Run: headless pygame with SDL's dummy video driver; simulated clock (each Clock.tick advances the game by its frame time, no real sleeping); random seed 0; keys injected as events and as key.get_pressed() state; no mouse input.
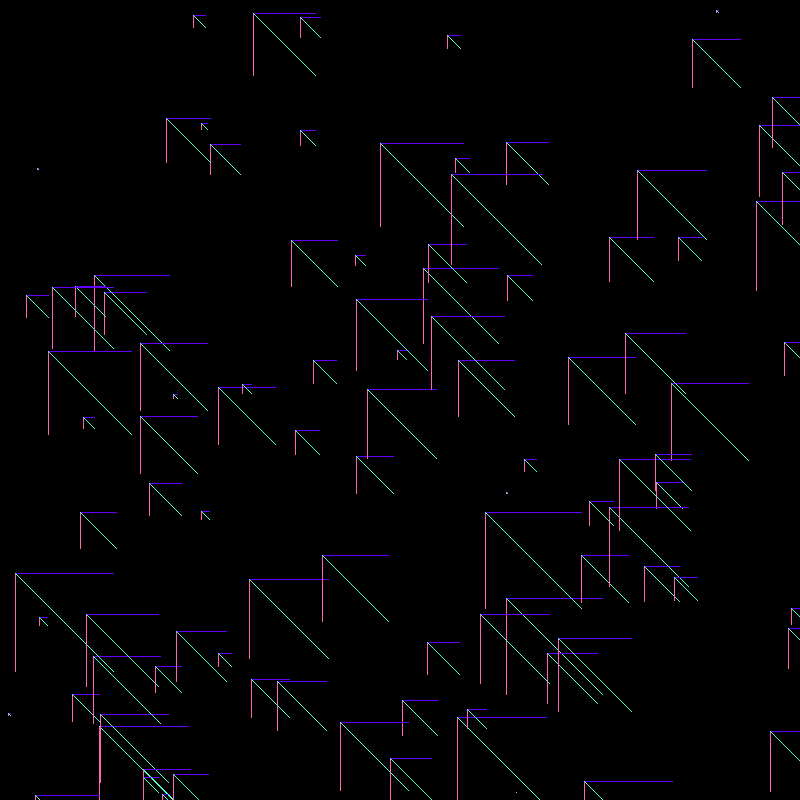
Frame 1 of 4 · flips 1–60 · no input
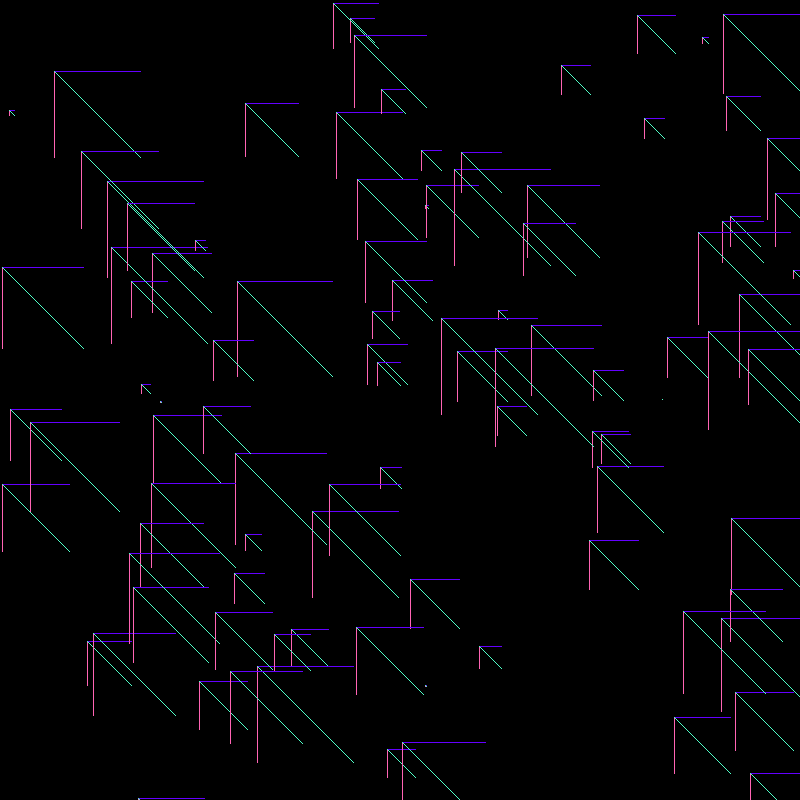
Frame 2 of 4 · flips 61–180 · tapped SPACE, RETURN · held RIGHT (→), D
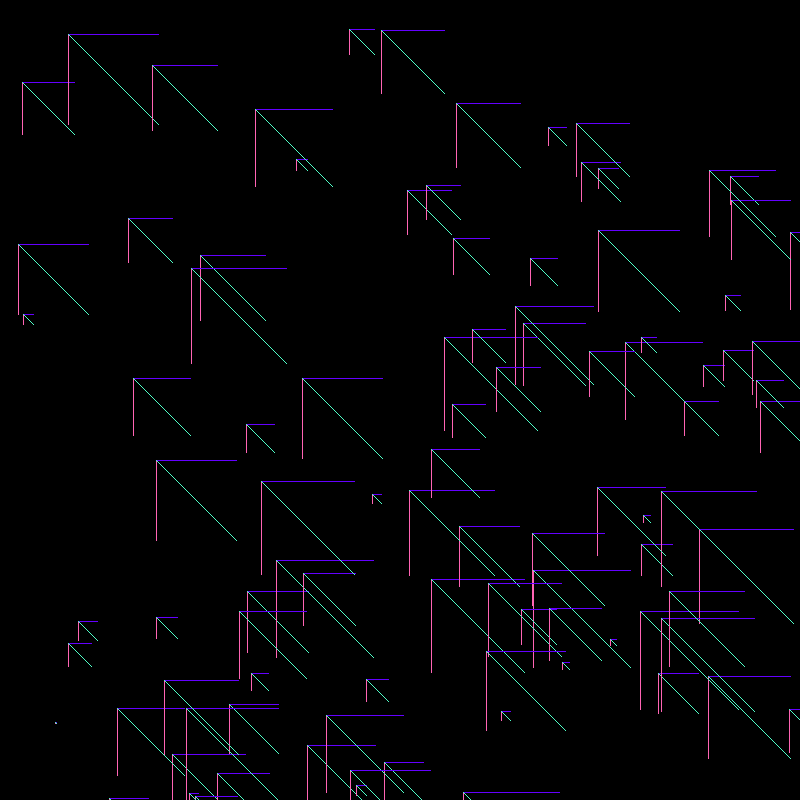
Frame 3 of 4 · flips 181–300 · held DOWN (↓), S
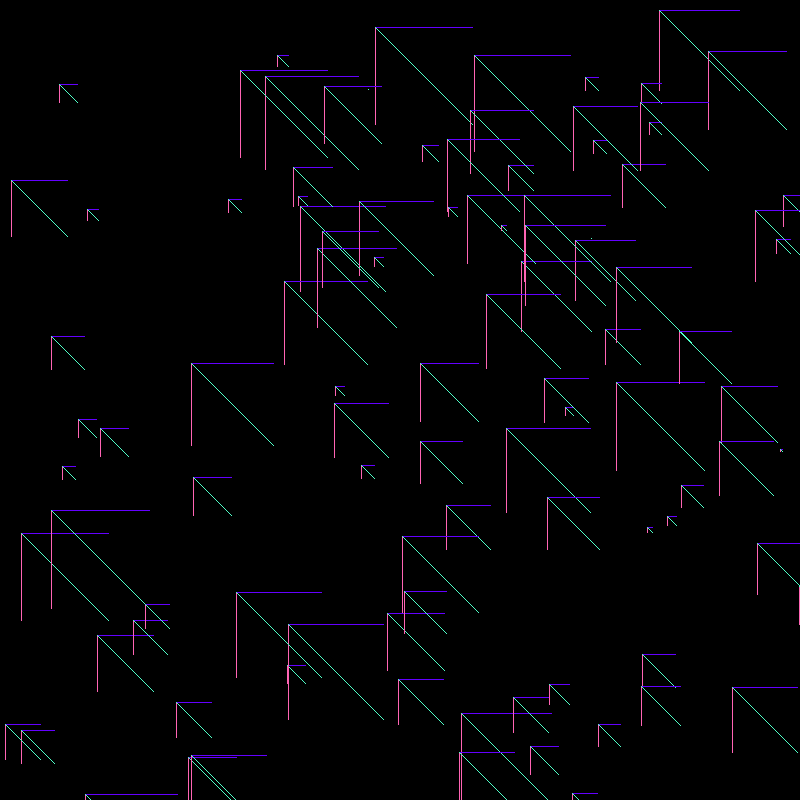
Frame 4 of 4 · flips 301–420 · held LEFT (←), A, UP (↑), W

The pygame program that drew these frames:

import pygame
import pygame.gfxdraw
import random

pygame.init()

screenWidth = 800
screenHeight = 800

screen = pygame.display.set_mode((screenWidth, screenHeight))

blue = (100, 0, 255)
black = (0, 0 ,0)
pink = (255, 100, 180)
green = (80, 255, 200)

running = True

def draw_flat_line(screen, x, y, length, color):
	for i in range(length):
		pygame.gfxdraw.pixel(screen, x + i, y, color)

def draw_vertical_line(screen, x, y, length, color):
	for i in range(length):
		pygame.gfxdraw.pixel(screen, x, y + i, color)

def draw_diagonal_line(screen, x, y, length, color):
	for i in range(length):
		pygame.gfxdraw.pixel(screen, x + i, y + i, color)

while running:
	screen.fill(black)
	for i in range(100):
		thisX, thisY = (random.randrange(0, screenWidth), random.randrange(0, screenHeight))
		thisLength = random.randrange(0,100)
		draw_flat_line(screen, thisX, thisY, thisLength, blue)
		draw_vertical_line(screen, thisX, thisY, thisLength, pink)
		draw_diagonal_line(screen, thisX, thisY, thisLength, green)

	#for i in range(100):
		#thisX, thisY = (random.randrange(50, screenWidth), random.randrange(50, screenHeight))
		#thisLength = random.randrange(50,100)
		#draw_flat_line(screen, thisX, thisY, thisLength, blue)
		#draw_vertical_line(screen, thisX, thisY, thisLength, pink)
		#draw_diagonal_line(screen, thisX, thisY, thisLength, green)


	for event in pygame.event.get():
		if event.type == pygame.QUIT:
			running = False

	pygame.display.flip()
